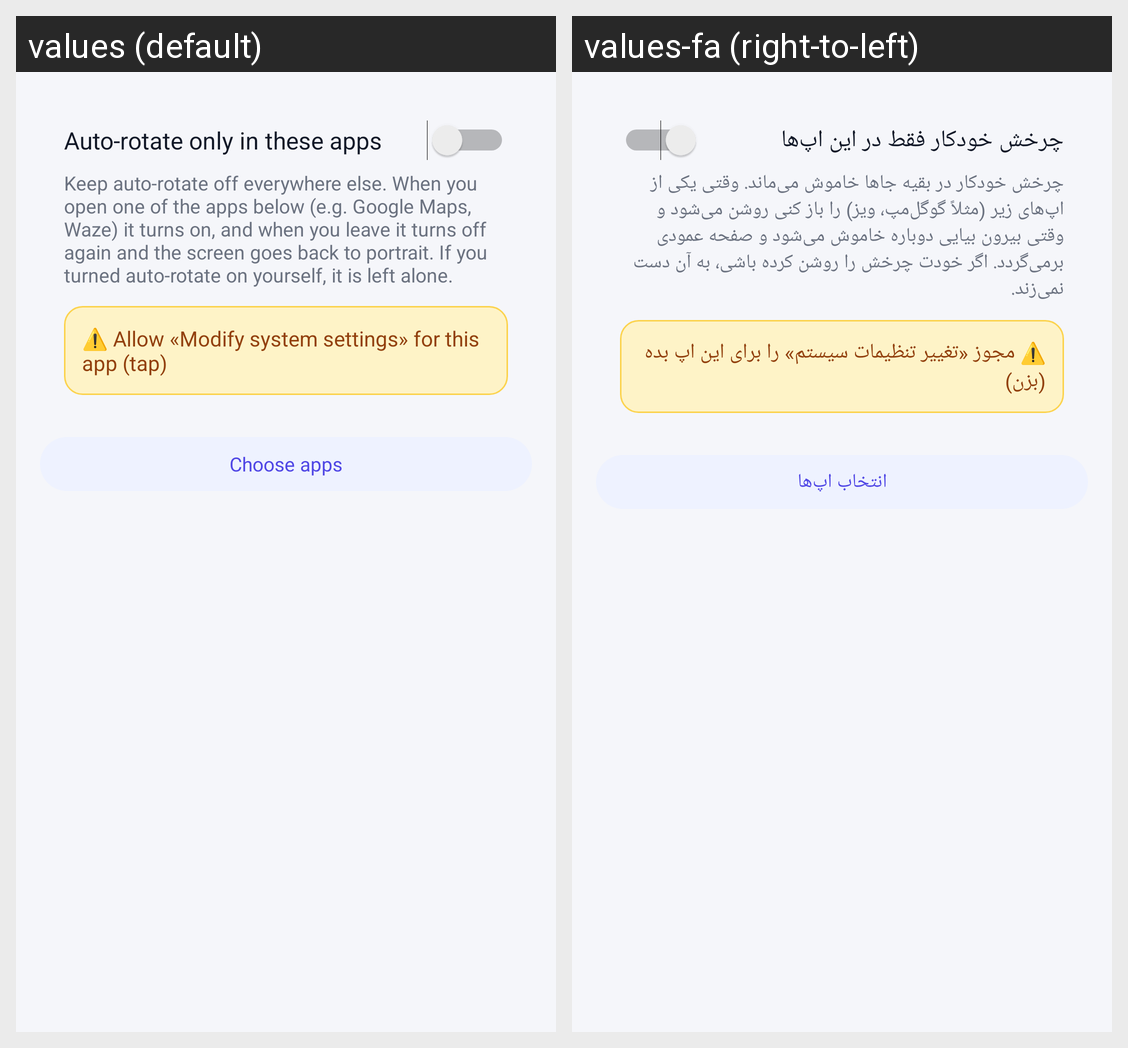

Here is an Android app screen in its default locale and in the app's own translations. Write out the translated-string differences for the strings that appear on this screen.
Android screen res/layout/activity_rotate.xml rendered under 2 locales, left to right: values (default), values-fa (right-to-left). Device: Nexus 5 (rendered at 1080×1920; each locale shown at half size, 540×960, under a caption strip naming it); theme AppTheme.
Strings drawn on this screen, with the default value and each locale's value (text and hints the layout hard-codes, and strings that could not be matched under every locale, appear in the picture but are not listed):

rot_switch
  values: Auto-rotate only in these apps
  values-fa: چرخش خودکار فقط در این اپ‌ها

rot_desc
  values: Keep auto-rotate off everywhere else. When you open one of the apps below (e.g. Google Maps, Waze) it turns on, and when you leave it turns off again and the screen goes back to portrait. If you turned auto-rotate on yourself, it is left alone.
  values-fa: چرخش خودکار در بقیه جاها خاموش می‌ماند. وقتی یکی از اپ‌های زیر (مثلاً گوگل‌مپ، ویز) را باز کنی روشن می‌شود و وقتی بیرون بیایی دوباره خاموش می‌شود و صفحه عمودی برمی‌گردد. اگر خودت چرخش را روشن کرده باشی، به آن دست نمی‌زند.

rot_perm
  values: ⚠️ Allow «Modify system settings» for this app (tap)
  values-fa: ⚠️ مجوز «تغییر تنظیمات سیستم» را برای این اپ بده (بزن)

rot_pick
  values: Choose apps
  values-fa: انتخاب اپ‌ها
